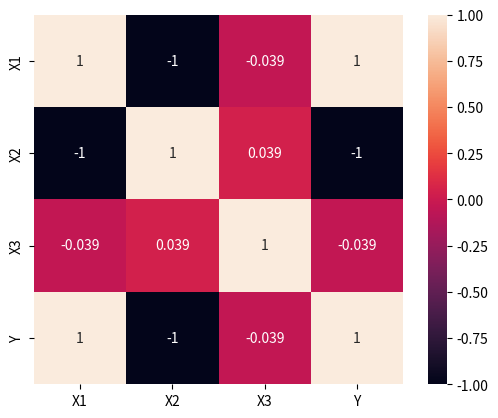

This chart was generated by the following Python code:
import pandas as pd

df = pd.DataFrame({'X1' : [1,2,3,4,5],
                   'X2' : [5,4,3,2,1],
                   'X3' : [-1000,50,7,100,-1100],
                   'Y' : [2,3,4,5,6],
                   })

print(df)

import matplotlib.pyplot as plt
import seaborn as sns

sns.heatmap(data=df.corr(), square=True, annot=True, cbar=True)
plt.show()
